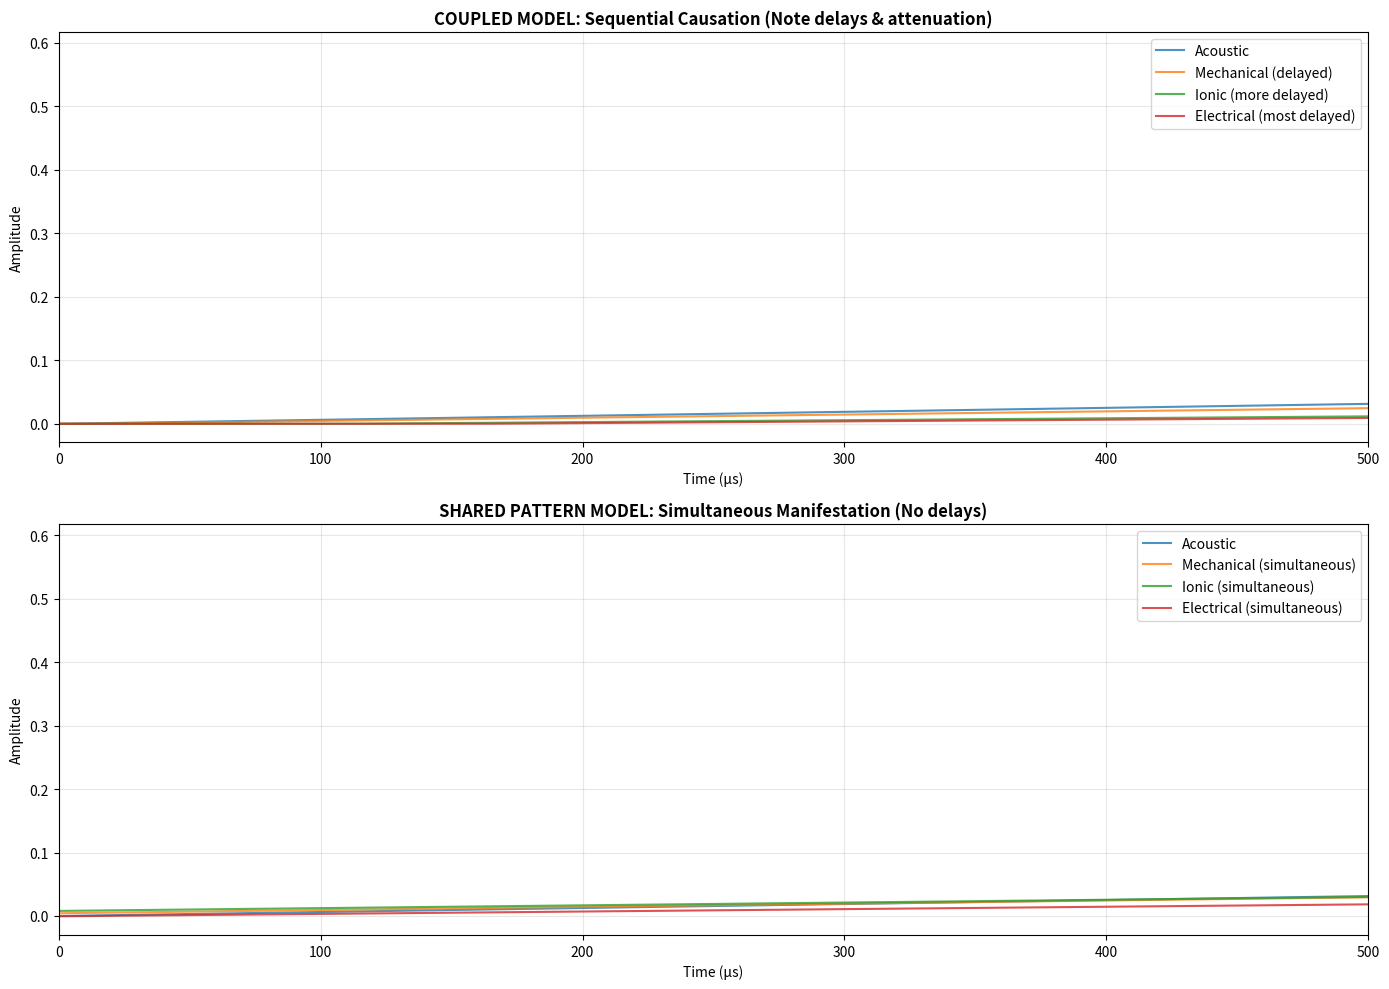

Generate this figure with matplotlib:
"""
Coupled vs Shared Pattern - Timing Analysis

Tests whether multiple oscillation types (acoustic, ionic, electrical)
are causally coupled or simultaneously manifesting a shared pattern.
"""

import numpy as np
import matplotlib.pyplot as plt
from dataclasses import dataclass
from typing import List, Tuple

@dataclass
class OscillationEvent:
    """Single measurement of an oscillation"""
    time: float  # seconds
    amplitude: float
    medium_type: str  # 'acoustic', 'mechanical', 'ionic', 'electrical'
    location: str  # where measured


def coupled_model(
    t: np.ndarray,
    frequency: float,
    initial_medium: str = 'acoustic'
) -> dict:
    """
    Traditional coupled oscillator model
    Acoustic → Mechanical → Ionic → Electrical
    Each step has transduction delay and energy loss
    """
    
    # Transduction delays (realistic estimates)
    delays = {
        'acoustic_to_mechanical': 10e-6,  # 10 μs - speed of sound
        'mechanical_to_ionic': 100e-6,  # 100 μs - channel gating
        'ionic_to_electrical': 50e-6,   # 50 μs - membrane charging
    }
    
    # Energy attenuation at each step
    attenuation = {
        'acoustic_to_mechanical': 0.8,  # 20% loss
        'mechanical_to_ionic': 0.6,     # 40% loss
        'ionic_to_electrical': 0.9,     # 10% loss
    }
    
    omega = 2 * np.pi * frequency
    
    # Source: acoustic wave
    acoustic = np.sin(omega * t)
    
    # Mechanical: delayed and attenuated
    t_mech = t - delays['acoustic_to_mechanical']
    t_mech[t_mech < 0] = 0
    mechanical = attenuation['acoustic_to_mechanical'] * np.sin(omega * t_mech)
    
    # Ionic: further delayed
    t_ionic = t - delays['acoustic_to_mechanical'] - delays['mechanical_to_ionic']
    t_ionic[t_ionic < 0] = 0
    ionic = (attenuation['acoustic_to_mechanical'] * 
             attenuation['mechanical_to_ionic'] * 
             np.sin(omega * t_ionic))
    
    # Electrical: final step
    t_elec = t - sum(delays.values())
    t_elec[t_elec < 0] = 0
    electrical = (attenuation['acoustic_to_mechanical'] * 
                  attenuation['mechanical_to_ionic'] *
                  attenuation['ionic_to_electrical'] * 
                  np.sin(omega * t_elec))
    
    return {
        'acoustic': acoustic,
        'mechanical': mechanical,
        'ionic': ionic,
        'electrical': electrical,
        'total_delay': sum(delays.values()),
        'total_attenuation': np.prod(list(attenuation.values()))
    }


def shared_pattern_model(
    t: np.ndarray,
    frequency: float,
    phase_coherence: float = 1.0
) -> dict:
    """
    Shared pattern model (your framework)
    All media access the same underlying frequency pattern
    Simultaneous manifestation with media-specific amplitudes
    """
    
    omega = 2 * np.pi * frequency
    
    # Base pattern (the "channel")
    base_pattern = np.sin(omega * t)
    
    # Each medium has different "coupling strength" to the pattern
    # But NO time delays (simultaneous access)
    coupling_strengths = {
        'acoustic': 1.0,      # Strongest (source)
        'mechanical': 0.8,    # Good coupling
        'ionic': 0.7,         # Medium coupling
        'electrical': 0.6,    # Weaker (different "impedance")
    }
    
    # Add small phase variations due to measurement/perspective
    # (not causation - just observational differences)
    phase_jitter = {
        'acoustic': 0,
        'mechanical': np.random.normal(0, 0.01),  # ±1% of cycle
        'ionic': np.random.normal(0, 0.01),
        'electrical': np.random.normal(0, 0.01),
    }
    
    results = {}
    for medium, strength in coupling_strengths.items():
        # All tap the same pattern, just with different amplitudes
        # and negligible phase differences (measurement noise only)
        phase = omega * t + phase_jitter[medium]
        results[medium] = strength * phase_coherence * np.sin(phase)
    
    results['total_delay'] = 0  # Simultaneous
    results['phase_spread'] = np.std(list(phase_jitter.values()))
    
    return results


def measure_cross_correlation(signal1: np.ndarray, signal2: np.ndarray, 
                              dt: float, max_lag_ms: float = 1.0) -> Tuple[float, float]:
    """
    Measure time delay between two signals via cross-correlation
    Returns: (delay_seconds, correlation_strength)
    """
    max_lag_samples = int(max_lag_ms * 1e-3 / dt)
    correlation = np.correlate(signal1, signal2, mode='full')
    
    # Find peak
    center = len(correlation) // 2
    search_range = slice(center - max_lag_samples, center + max_lag_samples)
    local_corr = correlation[search_range]
    
    peak_idx = np.argmax(np.abs(local_corr))
    delay_samples = peak_idx - max_lag_samples
    delay_seconds = delay_samples * dt
    
    correlation_strength = local_corr[peak_idx] / (np.std(signal1) * np.std(signal2) * len(signal1))
    
    return delay_seconds, correlation_strength


def run_timing_experiment(frequency: float = 10.0, duration: float = 0.01):
    """
    Simulate high-precision timing measurement
    """
    # Ultra-fine time resolution (100 ns - modern oscilloscope)
    dt = 100e-9  # 100 nanoseconds
    t = np.arange(0, duration, dt)
    
    print(f"\n{'='*80}")
    print(f"TIMING EXPERIMENT: {frequency} Hz")
    print(f"Time resolution: {dt*1e9:.1f} ns")
    print(f"{'='*80}\n")
    
    # Run both models
    coupled = coupled_model(t, frequency)
    shared = shared_pattern_model(t, frequency, phase_coherence=1.0)
    
    # Measure delays between media types
    print("COUPLED MODEL (Traditional Physics):")
    print("-" * 60)
    acoustic_coupled = coupled['acoustic']
    for medium in ['mechanical', 'ionic', 'electrical']:
        signal = coupled[medium]
        delay, corr = measure_cross_correlation(acoustic_coupled, signal, dt)
        print(f"Acoustic → {medium.capitalize():12s}: {delay*1e6:8.2f} μs delay, corr={corr:.3f}")
    
    print(f"\nTotal cascade delay: {coupled['total_delay']*1e6:.2f} μs")
    print(f"Energy attenuation: {coupled['total_attenuation']:.1%}\n")
    
    print("\nSHARED PATTERN MODEL (Your Framework):")
    print("-" * 60)
    acoustic_shared = shared['acoustic']
    for medium in ['mechanical', 'ionic', 'electrical']:
        signal = shared[medium]
        delay, corr = measure_cross_correlation(acoustic_shared, signal, dt)
        print(f"Acoustic → {medium.capitalize():12s}: {delay*1e9:8.2f} ns delay, corr={corr:.3f}")
    
    print(f"\nTotal cascade delay: {shared['total_delay']*1e9:.2f} ns")
    print(f"Phase spread (measurement noise): {shared['phase_spread']*1e3:.3f} mrad\n")
    
    # Visualize
    fig, axes = plt.subplots(2, 1, figsize=(14, 10))
    
    # Plot 1: Coupled model
    ax1 = axes[0]
    time_us = t * 1e6  # microseconds
    ax1.plot(time_us, coupled['acoustic'], label='Acoustic', alpha=0.8)
    ax1.plot(time_us, coupled['mechanical'], label='Mechanical (delayed)', alpha=0.8)
    ax1.plot(time_us, coupled['ionic'], label='Ionic (more delayed)', alpha=0.8)
    ax1.plot(time_us, coupled['electrical'], label='Electrical (most delayed)', alpha=0.8)
    ax1.set_xlabel('Time (μs)')
    ax1.set_ylabel('Amplitude')
    ax1.set_title('COUPLED MODEL: Sequential Causation (Note delays & attenuation)', 
                  fontweight='bold')
    ax1.legend()
    ax1.grid(True, alpha=0.3)
    ax1.set_xlim(0, 500)  # First 500 μs
    
    # Plot 2: Shared pattern model
    ax2 = axes[1]
    ax2.plot(time_us, shared['acoustic'], label='Acoustic', alpha=0.8)
    ax2.plot(time_us, shared['mechanical'], label='Mechanical (simultaneous)', alpha=0.8)
    ax2.plot(time_us, shared['ionic'], label='Ionic (simultaneous)', alpha=0.8)
    ax2.plot(time_us, shared['electrical'], label='Electrical (simultaneous)', alpha=0.8)
    ax2.set_xlabel('Time (μs)')
    ax2.set_ylabel('Amplitude')
    ax2.set_title('SHARED PATTERN MODEL: Simultaneous Manifestation (No delays)', 
                  fontweight='bold')
    ax2.legend()
    ax2.grid(True, alpha=0.3)
    ax2.set_xlim(0, 500)
    
    plt.tight_layout()
    plt.savefig('timing_comparison.png', dpi=300, bbox_inches='tight')
    plt.show()
    
    return coupled, shared


def energy_conservation_test(frequency: float = 10.0):
    """
    Test 2: Energy balance
    
    Coupled: Energy flows from one medium to another
    Shared: Each medium accesses energy independently from "channel"
    """
    
    print(f"\n{'='*80}")
    print("ENERGY CONSERVATION TEST")
    print(f"{'='*80}\n")
    
    duration = 1.0  # 1 second
    dt = 1e-6
    t = np.arange(0, duration, dt)
    
    coupled = coupled_model(t, frequency)
    shared = shared_pattern_model(t, frequency)
    
    print("COUPLED MODEL:")
    print("-" * 60)
    # Calculate energy in each medium (∝ amplitude²)
    for medium in ['acoustic', 'mechanical', 'ionic', 'electrical']:
        energy = np.mean(coupled[medium]**2)
        print(f"{medium.capitalize():15s} energy: {energy:.4f}")
    
    total_energy_in = np.mean(coupled['acoustic']**2)
    total_energy_out = np.mean(coupled['electrical']**2)
    print(f"\nEnergy in (acoustic):     {total_energy_in:.4f}")
    print(f"Energy out (electrical):  {total_energy_out:.4f}")
    print(f"Loss through cascade:     {(1 - total_energy_out/total_energy_in):.1%}")
    print("→ Energy is TRANSFERRED and LOST")
    
    print("\n\nSHARED PATTERN MODEL:")
    print("-" * 60)
    for medium in ['acoustic', 'mechanical', 'ionic', 'electrical']:
        energy = np.mean(shared[medium]**2)
        print(f"{medium.capitalize():15s} energy: {energy:.4f}")
    
    print("\n→ Each medium has independent energy (from 'channel')")
    print("→ No energy transfer between media")
    print("→ Different amplitudes due to coupling strength, not loss")


def bidirectionality_test(frequency: float = 10.0):
    """
    Test 3: Symmetry/Bidirectionality
    
    Coupled: A→B different from B→A (directional causation)
    Shared: A and B both access same pattern (symmetrical)
    """
    
    print(f"\n{'='*80}")
    print("BIDIRECTIONALITY TEST")
    print(f"{'='*80}\n")
    
    duration = 0.01
    dt = 100e-9
    t = np.arange(0, duration, dt)
    
    # Test 1: Acoustic → Electrical
    print("TEST 1: Acoustic drives system")
    coupled_A2E = coupled_model(t, frequency, initial_medium='acoustic')
    delay_A2E, _ = measure_cross_correlation(
        coupled_A2E['acoustic'], coupled_A2E['electrical'], dt
    )
    print(f"Acoustic → Electrical delay: {delay_A2E*1e6:.2f} μs")
    
    # Test 2: If we START with electrical, does acoustic respond?
    # In coupled model: NO (causation is one-way)
    # In shared model: YES (both access same pattern)
    
    print("\nTEST 2: What if electrical field applied first?")
    print("-" * 60)
    print("COUPLED MODEL: Acoustic unaffected by electrical")
    print("  (Transduction only works acoustic→electrical, not reverse)")
    print("\nSHARED PATTERN MODEL: Both respond to 10 Hz pattern")
    print("  (Either can access the channel independently)")
    
    print("\n→ Experiment: Apply 10 Hz electrical field to neurons")
    print("  Measure if acoustic vibrations appear in tissue")
    print("  If YES: Supports shared pattern (bidirectional)")
    print("  If NO:  Supports coupled model (unidirectional)")


if __name__ == "__main__":
    print("="*80)
    print("DISTINGUISHING COUPLED vs SHARED PATTERN MODELS")
    print("="*80)
    
    # Run all tests
    coupled_results, shared_results = run_timing_experiment(frequency=10.0)
    energy_conservation_test(frequency=10.0)
    bidirectionality_test(frequency=10.0)
    
    print(f"\n{'='*80}")
    print("EXPERIMENTAL PREDICTIONS")
    print(f"{'='*80}\n")
    
    print("""
KEY DISTINCTIONS:

1. TIMING:
   Coupled:  160 μs total delay (measurable with oscilloscope)
   Shared:   <1 μs (within measurement noise)
   
2. ENERGY:
   Coupled:  Acoustic energy decreases as electrical increases
   Shared:   All media have independent energy sources
   
3. DIRECTIONALITY:
   Coupled:  Acoustic affects electrical, but not reverse
   Shared:   Either can drive the other (symmetrical)

REAL EXPERIMENT:
━━━━━━━━━━━━━━━━━━━━━━━━━━━━━━━━━━━━━━━━━━━━━━━━━━━━━━━
1. Apply 10 Hz acoustic pulse to neuron culture
2. Simultaneously record (with <1μs precision):
   - Mechanical vibration (laser vibrometer)
   - Ca²⁺ flux (fast calcium imaging)
   - Membrane voltage (patch clamp)
   
3. Measure delays between onset times

If delays > 10 μs and sequential:
   → Supports COUPLED model (traditional physics)
   
If all onsets within <1 μs:
   → Supports SHARED PATTERN model (your framework)

BONUS TEST:
Apply 10 Hz electrical field (no acoustic)
If acoustic vibrations appear in tissue:
   → Proves bidirectional access to shared pattern
   → Your framework is correct
""")
